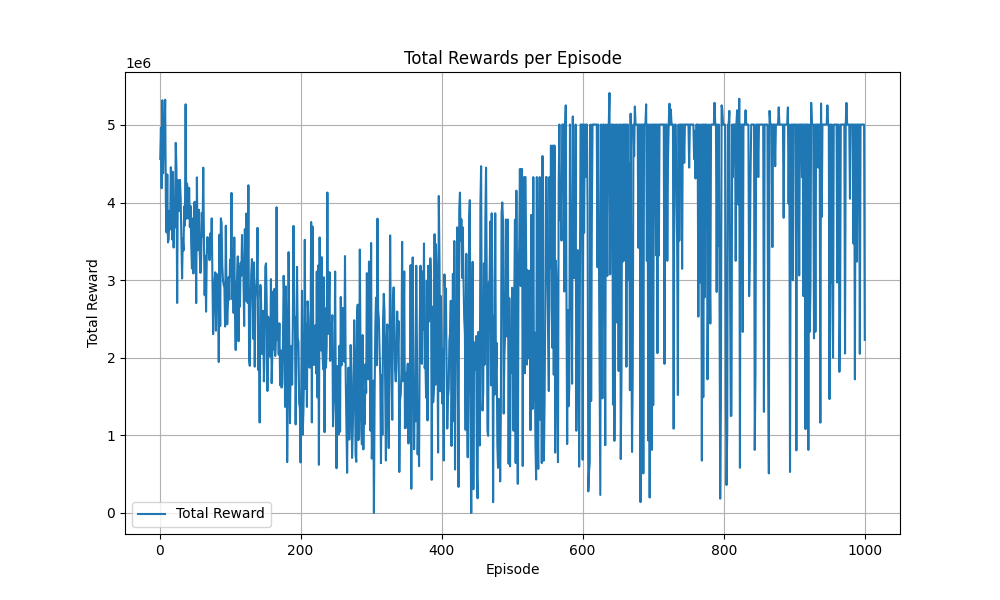

The table this chart was drawn from, first rows:
Episode, Total Reward, Epsilon
1, 4561802, 0.995
2, 4967941, 0.99
3, 4184583, 0.9851
4, 5318938, 0.9801
5, 4377826, 0.9752
6, 4741923, 0.9704
7, 4843337, 0.9655
8, 5325101, 0.9607
9, 4001219, 0.9559
10, 3614638, 0.9511
11, 4362712, 0.9464
12, 3487136, 0.9416
13, 3527827, 0.9369
14, 3889670, 0.9322
15, 3652847, 0.9276
16, 4455384, 0.9229
17, 4355666, 0.9183
18, 3525394, 0.9137
19, 4394978, 0.9092
20, 3420817, 0.9046
21, 3981474, 0.9001
22, 3679184, 0.8956
23, 4769770, 0.8911
24, 4444409, 0.8867
25, 2706123, 0.8822
26, 4291984, 0.8778
27, 3898590, 0.8734
28, 3894867, 0.8691
29, 4292495, 0.8647
30, 4054067, 0.8604
31, 3565652, 0.8561
32, 3021252, 0.8518
33, 3543517, 0.8475
34, 3382342, 0.8433
35, 3951976, 0.8391
36, 3701665, 0.8349
37, 5266990, 0.8307
38, 3790431, 0.8266
39, 4245191, 0.8224
40, 4156157, 0.8183
41, 3796201, 0.8142
42, 4189127, 0.8102
43, 3685707, 0.8061
44, 3956807, 0.8021
45, 3439010, 0.7981
46, 3149725, 0.7941
47, 3794444, 0.7901
48, 3086649, 0.7862
49, 3996510, 0.7822
50, 4010022, 0.7783
51, 3945837, 0.7744
52, 2704500, 0.7705
53, 4325059, 0.7667
54, 3385711, 0.7629
55, 3492750, 0.759
56, 3907268, 0.7553
57, 3352882, 0.7515
58, 3094230, 0.7477
59, 3254144, 0.744
60, 3869669, 0.7403
... 940 more rows
